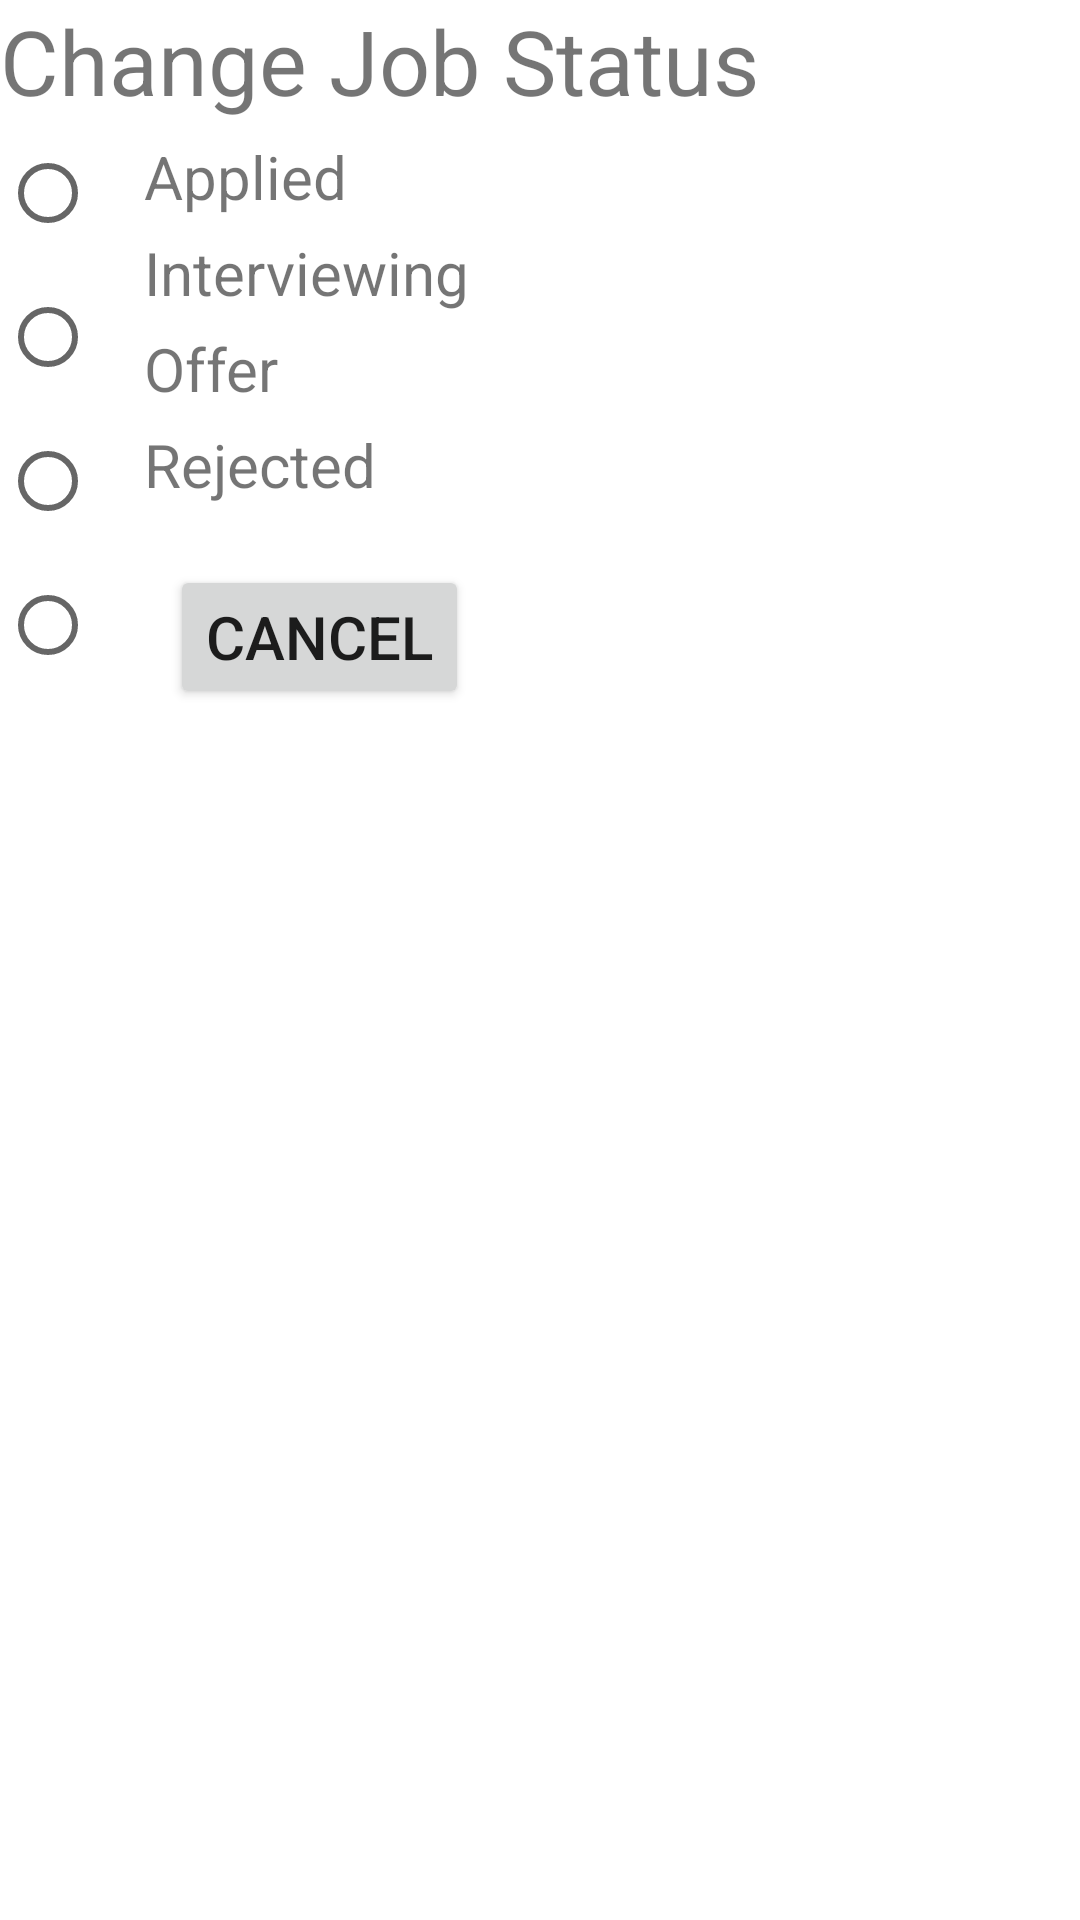

Android layout source for this screen:
<!-- AndroidManifest.xml: application theme Theme.Fin362 -->
<!-- res/layout/fragment_home_status_dialog.xml -->
<?xml version="1.0" encoding="utf-8"?>
<RelativeLayout xmlns:android="http://schemas.android.com/apk/res/android"
    android:layout_width="match_parent"
    android:layout_height="match_parent">

    <TextView
        android:id="@+id/history_status_dialog_title"
        android:layout_width="wrap_content"
        android:layout_height="wrap_content"
        android:text="@string/history_status_dialog_title"
        android:textSize="30sp"/>

    <LinearLayout
        android:id="@+id/history_status_dialog_text"
        android:layout_width="wrap_content"
        android:layout_height="wrap_content"
        android:layout_below="@id/history_status_dialog_title"
        android:layout_toEndOf="@id/history_status_dialog_buttons"
        android:orientation="vertical" >
        <TextView
            android:layout_width="wrap_content"
            android:layout_height="wrap_content"
            android:textSize="20sp"
            android:text="@string/history_status_dialog_applied"
            android:layout_marginTop="5dp"/>
        <TextView
            android:layout_width="wrap_content"
            android:layout_height="wrap_content"
            android:textSize="20sp"
            android:text="@string/history_status_dialog_interviewing"
            android:layout_marginTop="5dp"/>
        <TextView
            android:layout_width="wrap_content"
            android:layout_height="wrap_content"
            android:textSize="20sp"
            android:text="@string/history_status_dialog_offered"
            android:layout_marginTop="5dp"/>
        <TextView
            android:layout_width="wrap_content"
            android:layout_height="wrap_content"
            android:textSize="20sp"
            android:text="@string/history_status_dialog_rejected"
            android:layout_marginTop="5dp"/>
    </LinearLayout>
    <RadioGroup
        android:id="@+id/history_status_dialog_buttons"
        android:layout_width="wrap_content"
        android:layout_height="wrap_content"
        android:layout_below="@+id/history_status_dialog_title" >

        <RadioButton
            android:id="@+id/history_status_dialog_applied"
            android:layout_width="wrap_content"
            android:layout_height="wrap_content" />

        <RadioButton
            android:id="@+id/history_status_dialog_interviewing"
            android:layout_width="wrap_content"
            android:layout_height="wrap_content" />

        <RadioButton
            android:id="@+id/history_status_dialog_offer"
            android:layout_width="wrap_content"
            android:layout_height="wrap_content" />

        <RadioButton
            android:id="@+id/history_status_dialog_rejected"
            android:layout_width="wrap_content"
            android:layout_height="wrap_content" />

    </RadioGroup>
    <Button
        android:id="@+id/history_status_dialog_cancel"
        android:layout_width="wrap_content"
        android:layout_height="wrap_content"
        android:text="@string/history_status_dialog_cancel"
        android:textSize="20sp"
        android:layout_below="@id/history_status_dialog_text"
        android:layout_alignEnd="@id/history_status_dialog_text"
        android:layout_marginTop="20dp" />

</RelativeLayout>
<!-- resources referenced by this layout -->
<resources>
  <string name="history_status_dialog_applied">Applied</string>
  <string name="history_status_dialog_cancel">Cancel</string>
  <string name="history_status_dialog_interviewing">Interviewing</string>
  <string name="history_status_dialog_offered">Offer</string>
  <string name="history_status_dialog_rejected">Rejected</string>
  <string name="history_status_dialog_title">Change Job Status</string>
  <style name="Theme.Fin362" parent="Theme.MaterialComponents.DayNight.DarkActionBar">
          
          <item name="colorPrimary">@color/purple_500</item>
          <item name="colorPrimaryVariant">@color/purple_700</item>
          <item name="colorOnPrimary">@color/white</item>
          
          <item name="colorSecondary">@color/teal_200</item>
          <item name="colorSecondaryVariant">@color/teal_700</item>
          <item name="colorOnSecondary">@color/black</item>
          
          <item name="android:statusBarColor">?attr/colorPrimaryVariant</item>
          
      </style>
  <color name="purple_500">#FF6200EE</color>
  <color name="purple_700">#FF3700B3</color>
  <color name="white">#FFFFFFFF</color>
  <color name="teal_200">#FF03DAC5</color>
  <color name="teal_700">#FF018786</color>
  <color name="black">#FF000000</color>
</resources>
